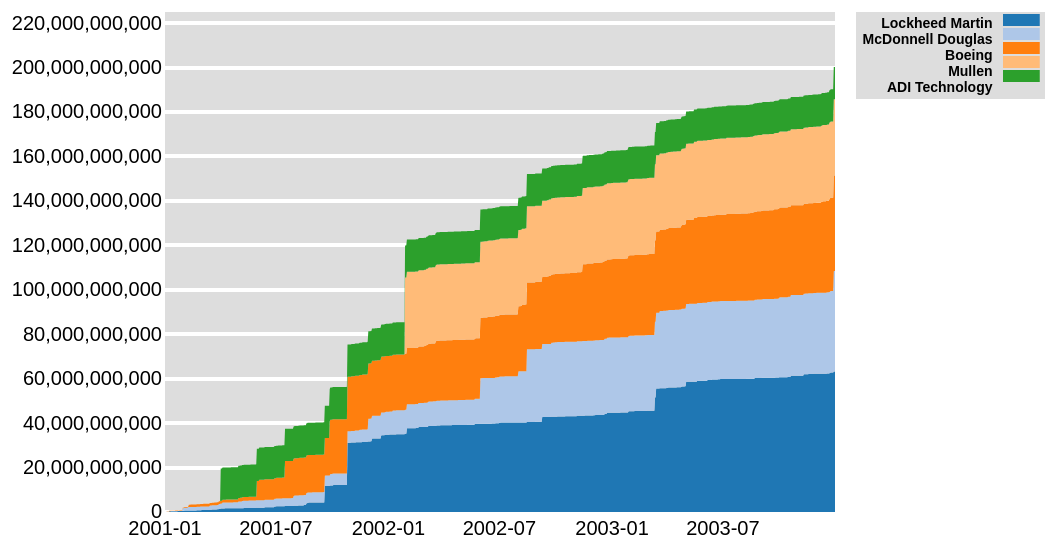
D3 v3 page, settled after 480 driven frames (8 s of simulated time); the page loaded 1 data file(s).


// ── p1_ts.js
/**
 * Timeseries plot of top-five contractors for 2001 - 2003
 */

// set margin and init svg in the body
var margin = {top: 100, right: 210, bottom: 200, left: 220},
    width = 1100 - margin.left - margin.right,
    height = 800 - margin.top - margin.bottom;

var svg = d3.select("body").append("svg")
                .attr( { "width": width + margin.left + margin.right,
                         "height": height + margin.top + margin.bottom
                })
            .append("g")
                .attr("transform", "translate(" + margin.left + "," + margin.top + ")");

// append rectangle that spans plot area, taken from http://bl.ocks.org/mbostock/3892919
svg.append("rect")
    .attr("class", "background")
    .attr({"width":width, "height":height});

// establish/set y axis scale and range
var y = d3.scale.linear()
            .range([height, 0]);

var yAxis = d3.svg.axis()
            .scale(y)
            .orient("left")
            // extend white(-on-grey) ticks for width of plot space
            .tickSize(-width);

// establish/set time axis scale and range
var t = d3.time.scale()
            .range([0, width]);

var tAxis = d3.svg.axis()
            .scale(t)
            .orient("bottom");

// set up colors, areas, and the stack layout
var color = d3.scale.category20();

var area = d3.svg.area()
            .x(function(d) { return t(d.day); })
            .y0(function(d) { return y(d.y0); } )
            .y1(function(d) { return y(d.y0 + d.y); });

var stack = d3.layout.stack()
                .values( function(d) { return d.values; } );

// load data, insert into svg elements                    
d3.csv("data/p1_ts_data.csv", function(error, row ) {
/*
 * Using d3's built in area chart requres that the date be the primary key and
 * that, in this case, each company must have an equal number of dates.
 *
 * To do this, create a time range. Iterate over each company. If the company
 * has an entry for a date in the time range, add this to the previous total.
 * If not, make the next entry the previous total.
 */
    color.domain(d3.keys(row[0]).filter(function(key) { return key !== "day"; }
        )
    );

    row.forEach( function(d) {
        d.day = d3.time.format.iso.parse(new Date( parseInt(d.day)*1000 ) );
    });

    // create named series of each contractor's timeseries 
    var contractors = stack( color.domain().map( function(c) {
        return {
        	name: c,
        	values: row.map( function(d) {
        		return { day: d.day, y: parseFloat(d[c]) };
        	})
        };
    }));

    t.domain(d3.extent( contractors[0].values, function(d){ return d.day; } ));
    //tAxis.ticks(7);
    tAxis.ticks(d3.time.month, 6);
    tAxis.tickFormat(d3.time.format("%Y-%m"));

    svg.append("g")
        .attr("class", "x axis")
        .attr("transform", "translate(0," + height + ")")
        .call(tAxis);

    y.domain( [0, 225000000000] );
    svg.append("g")
        .attr("class", "y axis")
        .call(yAxis);

    var contractor = svg.selectAll(".contractor")
            .data(contractors)
        .enter().append("g")
            .attr("class", "contractor");

    contractor.append("path")
        .attr("class", "area")
        .attr("d", function(d) { return area( d.values ); })
        .style("fill", function(d) { return color( d.name ); });

    
    var legendFontSize = 14; 
    // make legend
    svg.append("rect")
        .attr("class", "background")
        .attr("x", width + 0.1*margin.right)
        .attr("y", 0)
        .attr("width", margin.right*0.9)
        .attr("height", contractors.length*(legendFontSize+2)+7);
    
    svg.selectAll(".legend text")
        .data(color.domain())
        .enter()
        .append("text")
        .attr("class","legend text")
        .attr("text-anchor","end")
        .attr("fill", "black")
        .attr("font-size", legendFontSize.toString())
        .attr("x", width + 0.75*margin.right)
        .attr("y", function(d, i) { return (1 + i)*(legendFontSize + 2); })
        .text( function(d) { return d; } );

    svg.selectAll(".legend element")
        .data(color.range().slice(0,color.domain().length))
        .enter()
        .append("rect")
        .attr("class","legend element")
        .attr("x", width + 0.8*margin.right)
        .attr("y", function(d,i) { return i*legendFontSize + 2; })
        .attr("height", legendFontSize - 2)
        .attr("width", 0.175*margin.right)
        .attr("fill", function(d){ return d; });
});

/**
 * Make a legend where each contractor shows its unique color
 */
            


### data: data/p1_ts_data.csv
day, Lockheed Martin, McDonnell Douglas, Boeing, Mullen, ADI Technology
978307200, 0.00000000, 0.00000000, 0.00000000, 0.00000000, 0.00000000
978393600, 6000000, 0.00000000, 0.00000000, 0.00000000, 0.00000000
978480000, 12529700, 0.00000000, 0.00000000, 0.00000000, 0.00000000
978566400, 12529700, 62106595, 160300000, 0.00000000, 0.00000000
978652800, 24296953, 62106595, 160300000, 0.00000000, 0.00000000
978739200, 24296953, 62106595, 160300000, 0.00000000, 0.00000000
978825600, 24296953, 62106595, 160300000, 0.00000000, 0.00000000
978912000, 291657613, 62106595, 169645162, 0.00000000, 0.00000000
978998400, 291657613, 62106595, 169645162, 0.00000000, 0.00000000
979084800, 310845437, 62106595, 169645162, 0.00000000, 0.00000000
979171200, 332828108, 62106595, 169645162, 0.00000000, 0.00000000
979257600, 361684195, 62106595, 169645162, 0.00000000, 0.00000000
979344000, 361684195, 62106595, 169645162, 0.00000000, 0.00000000
979430400, 361684195, 62106595, 169645162, 0.00000000, 0.00000000
979516800, 361684195, 62106595, 169645162, 0.00000000, 0.00000000
979603200, 366423488, 62106595, 169645162, 0.00000000, 0.00000000
979689600, 366423488, 62106595, 169645162, 0.00000000, 0.00000000
979776000, 366423488, 73406595, 184328300, 0.00000000, 0.00000000
979862400, 366423488, 73406595, 184328300, 0.00000000, 0.00000000
979948800, 366423488, 73406595, 184328300, 0.00000000, 0.00000000
980035200, 366423488, 73406595, 184328300, 0.00000000, 0.00000000
980121600, 406423488, 73406595, 184328300, 0.00000000, 0.00000000
980208000, 442136688, 73406595, 184328300, 0.00000000, 0.00000000
980294400, 442136688, 73406595, 184328300, 0.00000000, 0.00000000
980380800, 442136688, 107509591, 184328300, 0.00000000, 0.00000000
980467200, 442136688, 107509591, 196403943, 0.00000000, 0.00000000
980553600, 442136688, 107509591, 196403943, 0.00000000, 0.00000000
980640000, 442136688, 107509591, 196403943, 0.00000000, 0.00000000
980726400, 442136688, 142813689, 196403943, 0.00000000, 0.00000000
980812800, 502336688, 1192813689, 207590817, 0.00000000, 0.00000000
980899200, 526917568, 1215251367, 207590817, 0.00000000, 0.00000000
980985600, 566917568, 1215251367, 242590817, 0.00000000, 0.00000000
981072000, 625005028, 1215251367, 274822506, 0.00000000, 0.00000000
981158400, 625005028, 1215251367, 274822506, 0.00000000, 0.00000000
981244800, 625005028, 1215251367, 274822506, 0.00000000, 0.00000000
981331200, 625005028, 1215251367, 274822506, 0.00000000, 0.00000000
981417600, 634105028, 1215251367, 274822506, 0.00000000, 0.00000000
981504000, 642012103, 1251650990, 274822506, 0.00000000, 0.00000000
981590400, 642012103, 1576142214, 274822506, 0.00000000, 0.00000000
981676800, 658948103, 1576142214, 1074822506, 0.00000000, 0.00000000
981763200, 658948103, 1576142214, 1074822506, 0.00000000, 0.00000000
981849600, 658948103, 1576142214, 1074822506, 0.00000000, 0.00000000
981936000, 679571324, 1576142214, 1074822506, 0.00000000, 0.00000000
982022400, 679571324, 1581341469, 1074822506, 0.00000000, 0.00000000
982108800, 679571324, 1581341469, 1091474517, 0.00000000, 0.00000000
982195200, 687628928, 1597229493, 1091474517, 0.00000000, 0.00000000
982281600, 687628928, 1597229493, 1091474517, 0.00000000, 0.00000000
982368000, 687628928, 1597229493, 1091474517, 0.00000000, 0.00000000
982454400, 687628928, 1597229493, 1091474517, 0.00000000, 0.00000000
982540800, 687628928, 1597229493, 1091474517, 0.00000000, 0.00000000
982627200, 698731704, 1597229493, 1100250233, 0.00000000, 0.00000000
982713600, 698731704, 1597229493, 1100250233, 0.00000000, 0.00000000
982800000, 740891794, 1597229493, 1100250233, 0.00000000, 0.00000000
982886400, 750891794, 1597229493, 1100250233, 0.00000000, 0.00000000
982972800, 750891794, 1597229493, 1100250233, 0.00000000, 0.00000000
983059200, 750891794, 1597229493, 1100250233, 0.00000000, 0.00000000
983145600, 757377606, 1597229493, 1100250233, 0.00000000, 0.00000000
983232000, 766377596, 1597229493, 1110250232, 0.00000000, 0.00000000
983318400, 841377596, 1597229493, 1169959982, 0.00000000, 0.00000000
983404800, 841377596, 1597229493, 1169959982, 0.00000000, 0.00000000
... 1,035 more rows